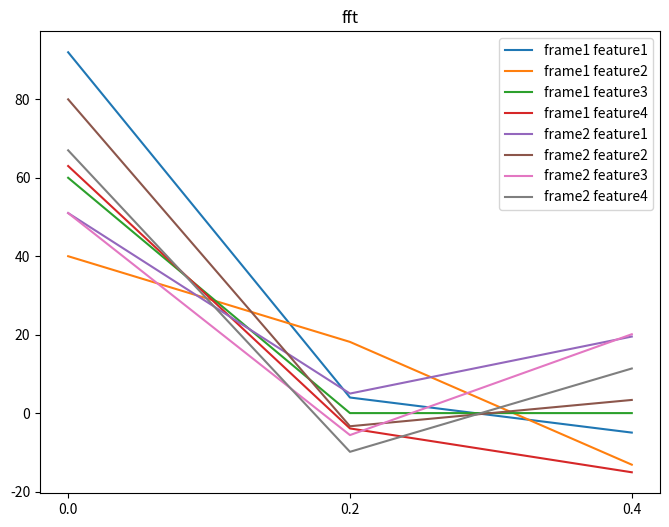

Generate this figure with matplotlib:
import numpy as np
from scipy.stats import skew
from scipy.stats import kurtosis

########################################################
###### Feature: distances between random 2 joints ######
########################################################

def get_joint_index():
    """
    the index of each joint from original data
    """
    joint_index_dict = {'LWrist':0, 'LElbow':1, 'LShoulder':2,
                       'RWrist':3, 'RElbow':4, 'RShoulder':5,
                       'LToe':6, 'LAnkle':7, 'LKnee':8, 'LHip':9,
                       'RToe':10, 'RAnkle':11, 'RKnee':12, 'RHip':13,
                       'LClavicle':14, 'LHandEnd':15, 'LToesEnd':16,
                       'RClavicle':17, 'RHandEnd':18, 'RToesEnd':19,
                       'spine1':20, 'spine2':21, 'spine3':22, 'spine4':23, 'spine5':24, 'head':25
                      }
    return joint_index_dict

def calc_all_distances(coords):
    """
    calculate all distance between random 2 joints for further slicing
    """
    # coords: [frames,xyz,num_joints] = [18000,3,26]
    new_coords = np.expand_dims(coords, axis=-2) # shape [18000,3,26] -> [18000,3,1,26]
    # calculate dis_feature:
    #     diff = coords - transpose(coords,(0,1,3,2)):
    #       meaning: x-x.T, y-y.T, z-z.T
    #       shape: [18000,3,1,26] - [18000,3,26,1] = [18000,3,26,26]
    #     sum(diff**2,axis=1):
    #       meaning: (x-x.T)**2 + (y-y.T)**2 + (z-z.T)**2
    #       shape: [18000,3,26,26] -> [18000,26,26]
    all_distances = np.sqrt(np.sum((new_coords - np.transpose(new_coords,(0,1,3,2)))**2,axis=1))
    all_distances = np.round(all_distances.astype(np.float32),decimals=5)
    # e,g, dist_feature[3,1,4] means distance between LElbow and RElbow in 3rd frame
    return all_distances

def examine_distance(coords,frame,joint_1,joint_2):
    """
    examine whether the calculated distance from np.array operation is equal to elementwise calculation
    """
    # coords: [frames,xyz,num_joints] = [18000,3,26]
    all_distances = calc_all_distances(coords)
    joint_index_dict = get_joint_index()
    joint_1_idx = joint_index_dict[joint_1]
    joint_2_idx = joint_index_dict[joint_2]
    # due to unclear reason, np.round doesn't work on type np.float32, but only on np.float64
    # and values inside all_distances are defaultly calculated as np.float32
    dist_from_array = all_distances[frame,joint_1_idx,joint_2_idx]
    # dist_from_array = np.round(all_distances[frame,joint_1_idx,joint_2_idx].astype(np.float64),decimals=5)
    dist_calculated = np.round(np.sqrt((coords[frame,0,joint_1_idx] - coords[frame,0,joint_2_idx])**2
                                       +(coords[frame,1,joint_1_idx] - coords[frame,1,joint_2_idx])**2
                                       +(coords[frame,2,joint_1_idx] - coords[frame,2,joint_2_idx])**2
                                       ),decimals=5)
    print(f'distance indexed from distances array: {dist_from_array}')
    print(f'distance calculated from coordinates: {dist_calculated}')
    print(f'wehther the same: {dist_from_array == dist_calculated}')

def get_dist_feature(coords,desired_dists):
    """
    extract desired distance features from all distances
    """
    all_distances = calc_all_distances(coords)
    joint_index_dict = get_joint_index()
    dist_feature = np.zeros((all_distances.shape[0],len(desired_dists)))
    for idx,desired_dist in enumerate(desired_dists):
        joint1,joint2 = desired_dist.split('_')
        dist_feature[:,idx] = all_distances[:,joint_index_dict[joint1],joint_index_dict[joint2]]
    del all_distances
    return dist_feature

####################################################
###### Feature: angles between adjacent links ######
####################################################

def get_angle_pairs(desized_angles):
    """
    get index of corresponding index of joints based on desired angles
    """
    angle_pairs_dict = {}
    all_angle_pairs_dict = {'LHandEnd_LWrist_LElbow':[15,0,1],
                        'LWrist_LElbow_LShoulder':[0,1,2],
                        'LElbow_LShoulder_LClavicle':[1,2,14],
                        'LShoulder_LClavicle_spine5':[2,14,24],
                        'LClavicle_spine5_spine4':[14,24,23],
                        'LClavicle_spine5_head':[14,24,25],
                        'RHandEnd_RWrist_RElbow':[18,3,4],
                        'RWrist_RElbow_RShoulder':[3,4,5],
                        'RElbow_RShoulder_RClavicle':[4,5,17],
                        'RShoulder_RClavicle_spine5':[5,17,24],
                        'RClavicle_spine5_spine4':[17,24,23],
                        'RClavicle_spine5_head':[17,24,25],
                        'LClavicle_spine5_RClavicle':[14,24,17],
                        'LToesEnd_LToe_LAnkle':[16,6,7],
                        'LToe_LAnkle_LKnee':[6,7,8],
                        'LAnkle_LKnee_LHip':[7,8,9],
                        'LKnee_LHip_spine1':[8,9,20],
                        'RToesEnd_RToe_RAnkle':[19,10,11],
                        'RToe_RAnkle_RKnee':[10,11,12],
                        'RAnkle_RKnee_RHip':[11,12,13],
                        'RKnee_RHip_spine1':[12,13,20],
                        'LHip_spine1_RHip':[9,20,13],
                        'LHip_spine1_spine2':[9,20,21],
                        'RHip_spine1_spine2':[13,20,21],
                        'spine1_spine2_spine3':[20,21,22],
                        'spine2_spine3_spine4':[21,22,23],
                        'spine3_spine4_spine5':[22,23,24],
                        'spine4_spine5_head':[23,24,25]
                       }
    for desired_angle in desized_angles:
        if not all_angle_pairs_dict.get(desired_angle) is None:
            angle_pairs_dict[desired_angle] = all_angle_pairs_dict[desired_angle]
    return angle_pairs_dict

def calc_angles(joints_lst,distances):
    """
    calculate angles:
        b: the edge in triangle ABC which is opposite to the angle to be calculated
        a,c: side edges
        refer to formular: 
        https://www.mathsisfun.com/algebra/trig-cosine-law.html
    """
    a = distances[joints_lst[0],joints_lst[1]]
    b = distances[joints_lst[0],joints_lst[2]]
    c = distances[joints_lst[1],joints_lst[2]]
    cos_b = (c**2 + a**2 - b**2) / (2*c*a)
    # usually only when B slightly exceeds 180°, cos_b would be less than -1
    if cos_b < -1:
        B = np.float32(np.pi)
    else:
        B = np.arccos(cos_b) # radius = np.arccos(cos_value)
    B = np.round(B.astype(np.float32),decimals=5)
    return B

def get_angle_feature(coords,desized_angles):
    """
    get desired angle features
    """
    all_distances = calc_all_distances(coords)
    angle_pairs_dict = get_angle_pairs(desized_angles)
    num_frames = all_distances.shape[0]
    num_angles = len(angle_pairs_dict)
    angle_feature = np.zeros((num_frames,num_angles))
    for frame, distances in enumerate(all_distances):
        for angle_idx, (_,joints_lst) in enumerate(angle_pairs_dict.items()):
            angle_feature[frame,angle_idx] = calc_angles(joints_lst,distances)
    return angle_feature

def get_all_features(coords,desired_dists,desized_angles):
    """
    concatenate all features
    """
    dist_feature = get_dist_feature(coords,desired_dists)
    angle_feature = get_angle_feature(coords,desized_angles)
    all_features = np.concatenate((dist_feature, angle_feature), axis=1)
    return all_features

#################################################################
###### Dynamic features: statistic features inside windows ######
#################################################################

def calc_Mean(data) -> np.array:
    """
    shape:
        inpu: [#win,window_size,#features]
        output: [#win,#features]
    type:
        mean of data along dimension of window
    """
    return np.mean(data,axis=1)

def calc_Std(data) -> np.array:
    """
    shape:
        inpu: [#win,window_size,#features]
        output: [#win,#features]
    type:
        standard deviation of data along dimension of window
    """
    return np.std(data,axis=1)

def calc_TopMean_Range(data,num=5) -> np.array:
    """
    shape:
        inpu: [#win,window_size,#features]
        output: [#win,#features]
    type:
        return mean of the num-highest maximum and mean of num-lowest minimum
        and range between TopMaxMean and TopMinMean
    """
    assert num>1, 'calc_TopMaxMean(): num should be larger than 1'
    # sort along dimension of window
    sort_index = np.argsort(data, axis=1)
    sorted_data = np.take_along_axis(data,sort_index,axis=1)
    top_max = sorted_data[:,:num,:]
    top_min = sorted_data[:,-num:,:]
    # take mean of num-highest maximum and num-lowest minimum
    top_max_mean = np.mean(top_max,axis=1)
    top_min_mean = np.mean(top_min,axis=1)
    # take range
    max_min_range = top_max_mean - top_min_mean
    # return concatenated array
    return np.concatenate((top_max_mean,
                           top_min_mean,
                           max_min_range),axis=1)

def calc_Kurtosis(data) -> np.array:
    """
    shape:
        inpu: [#win,window_size,#features]
        output: [#win,#features]
    type:
        the concept of kurtosis:
        https://www.scribbr.com/statistics/kurtosis/#:~:text=Kurtosis%20is%20a%20measure%20of,(medium%20tails)%20are%20mesokurtic.
    """
    return kurtosis(data,axis=1)

def calc_Skewness(data) -> np.array:
    """
    shape:
        inpu: [#win,window_size,#features]
        output: [#win,#features]
    type:
        the concept of skewness:
        https://www.scribbr.com/statistics/skewness/
    """
    return skew(data,axis=1)

def calc_FFT(data):
    pass

def dynamic_features(x_data):
    """
    shape:
        input x_data should have shape: [#win,window_size,#features]
        output x_data should have shape: [#win,#stat_features] = [#win,#features*#metrics]
    type:
        concatenation of different statistic features of features inside each window
    """
    dynamic_statistics = np.concatenate((calc_Mean(x_data),
                                         calc_Std(x_data),
                                         calc_TopMean_Range(x_data),
                                         calc_Kurtosis(x_data),
                                         calc_Skewness(x_data),
                                         ),axis=1)
    return dynamic_statistics

if __name__ == '__main__':

    from scipy.fft import fft,fftfreq
    import matplotlib.pyplot as plt

    data = np.random.randint(0,24,40).reshape(2,5,4)
    FFT = fft(data,axis=1)
    freq = fftfreq(data.shape[1])
    freq_index = np.argsort(freq)
    print(f'freq index shape: {freq_index.shape}')
    # freq_index = np.expand_dims(np.expand_dims(freq_index,axis=0),axis=-1)
    # sorted_real_FFT = np.take_along_axis(FFT.real,freq_index,axis=1)
    # sorted_imag_FFT = np.take_along_axis(FFT.imag,freq_index,axis=1)
    # print(f'real sorted fft: {sorted_real_FFT}')
    # print(f'imag sorted fft: {sorted_imag_FFT}')
    freq.sort()
    fig = plt.figure(figsize=(8,6))
    ax1 = plt.subplot(1,1,1)
    # ax2 = plt.subplot(1,3,2)
    # ax3 = plt.subplot(1,3,3)
    half_index = freq_index[len(freq)//2:]
    half_freq = freq[len(freq)//2:]
    for frame in range(data.shape[0]):
        for feature in range(data.shape[-1]):
            
            ax1.plot(half_freq, FFT[frame,:,feature][half_index],label=f'frame{frame+1} feature{feature+1}')
            # ax2.plot(freq, FFT.real[frame,:,feature][freq_index],label=f'real frame{frame+1} feature{feature+1}')
            # ax3.plot(freq, FFT.imag[frame,:,feature][freq_index],label=f'imag frame{frame+1} feature{feature+1}')
    ax1.set_title(f'fft')
    ax1.set_xticks(half_freq,half_freq)
    ax1.legend()

    # ax2.set_xticks(freq,freq)
    # ax2.set_title(f'real fft')
    # ax2.legend()
    # ax3.set_xticks(freq,freq)
    # ax3.set_title(f'imag fft')
    # ax3.legend()

    plt.show()
